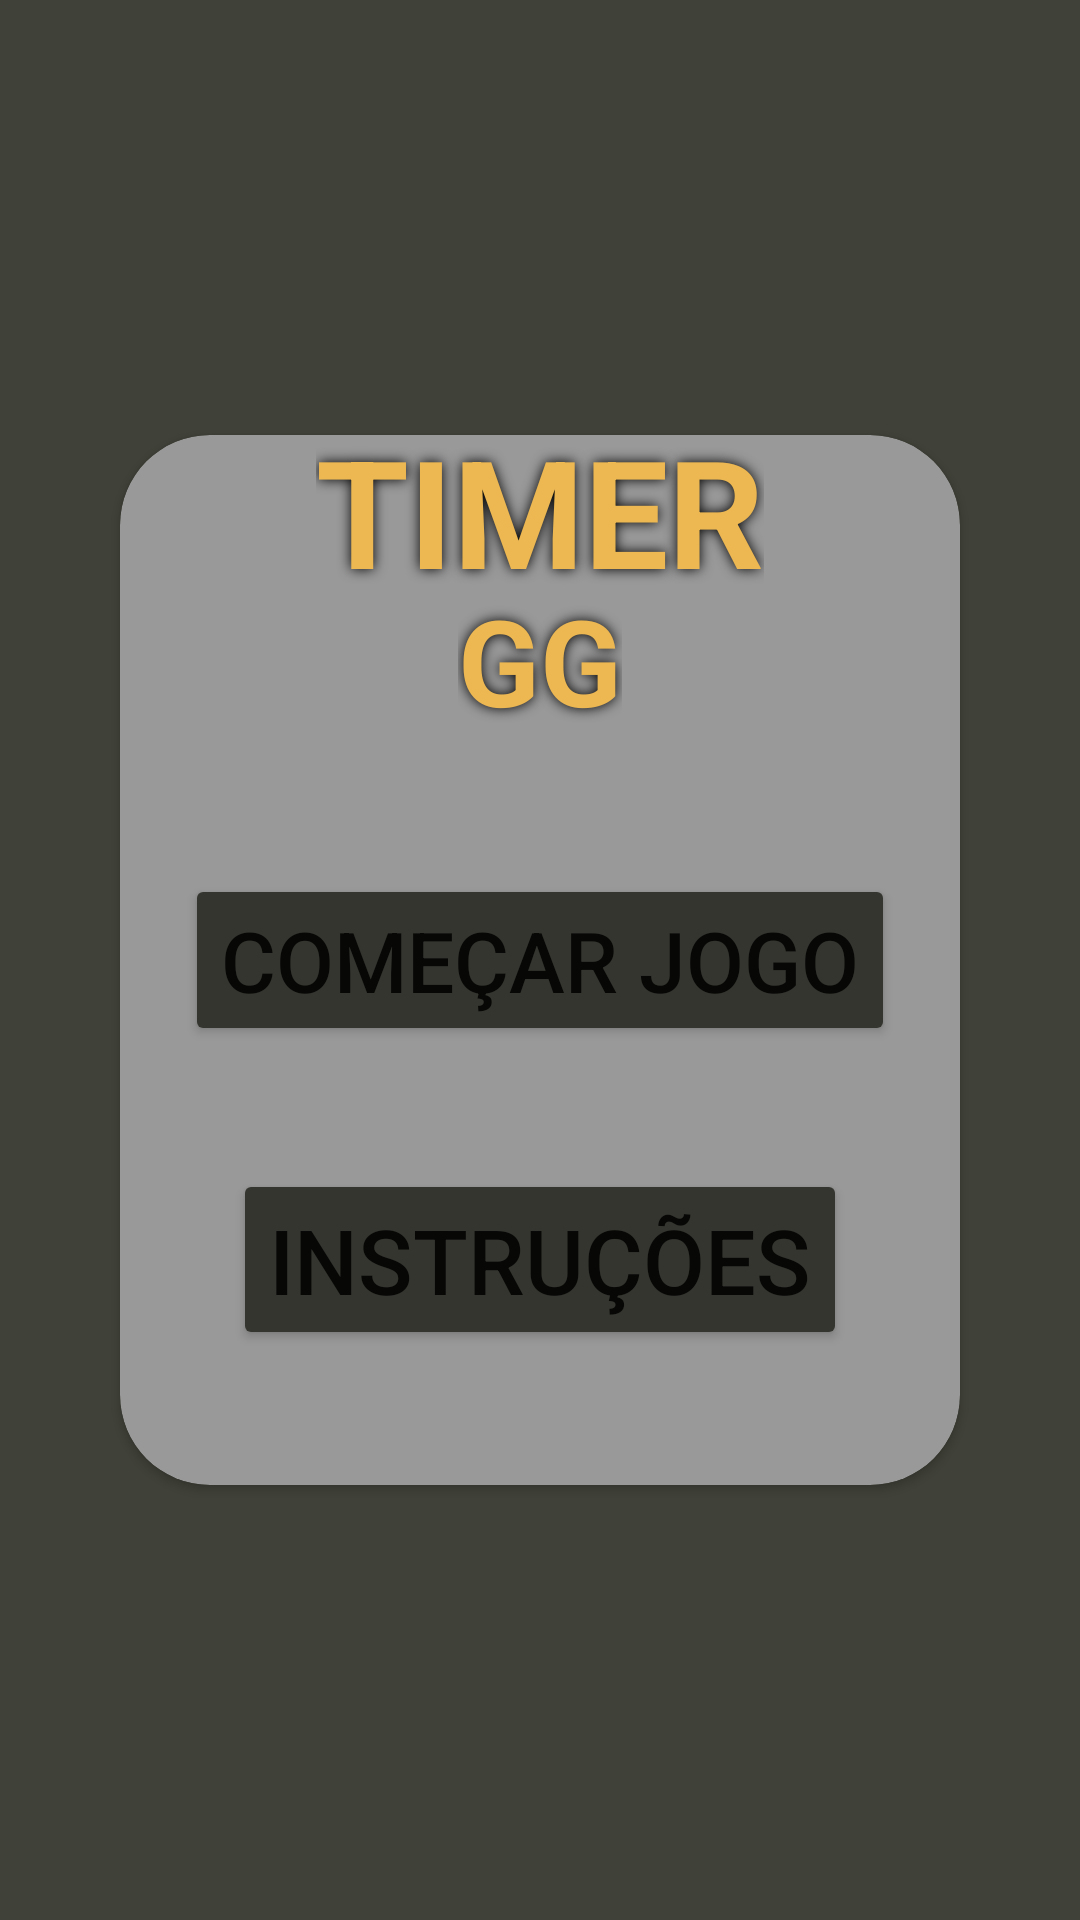

The Android layout XML behind this screen, and the referenced resources:
<!-- AndroidManifest.xml: application theme Theme.TimerGG -->
<!-- res/layout/activity_main.xml -->
<?xml version="1.0" encoding="utf-8"?>
<androidx.constraintlayout.widget.ConstraintLayout xmlns:android="http://schemas.android.com/apk/res/android"
    xmlns:app="http://schemas.android.com/apk/res-auto"
    xmlns:tools="http://schemas.android.com/tools"
    android:layout_width="match_parent"
    android:layout_height="match_parent"
    android:background="@drawable/background"
    tools:context=".MainActivity"
    android:keepScreenOn="true">


    <androidx.cardview.widget.CardView
        android:layout_width="280dp"
        android:layout_height="350dp"
        app:layout_constraintTop_toTopOf="parent"
        app:layout_constraintBottom_toBottomOf="parent"
        app:layout_constraintStart_toStartOf="parent"
        app:cardBackgroundColor="#999999"
        app:cardCornerRadius="30dp"
        app:layout_constraintEnd_toEndOf="parent">

        <TextView
            android:layout_width="wrap_content"
            android:layout_height="wrap_content"
            android:shadowColor="@color/black"
            android:shadowRadius="10"
            android:text="TIMER"
            android:layout_gravity="center"
            android:layout_marginBottom="150dp"
            android:textStyle="bold"
            android:textColor="@color/dourado"
            android:textSize="50dp"></TextView>
        <TextView
            android:layout_width="wrap_content"
            android:layout_height="wrap_content"
            android:text="GG"
            android:layout_gravity="center"
            android:layout_marginBottom="100dp"
            android:textStyle="bold"
            android:textColor="@color/dourado"
            android:textSize="40dp"
            android:shadowColor="@color/black"
            android:shadowRadius="10"
            >
        </TextView>

        <Button
            android:id="@+id/btStart"
            android:layout_gravity="center"
            android:layout_width="wrap_content"
            android:layout_height="wrap_content"
            android:textSize="28dp"
            android:backgroundTint="@color/cinzaEscuro"
            android:text="Começar jogo"></Button>
        <Button
            android:id="@+id/btAbout"
            android:layout_gravity="center"
            android:layout_width="wrap_content"
            android:layout_height="wrap_content"
            android:textSize="30dp"
            android:layout_marginTop="100dp"
            android:backgroundTint="@color/cinzaEscuro"
            android:text="Instruções"></Button>

    </androidx.cardview.widget.CardView>


</androidx.constraintlayout.widget.ConstraintLayout>
<!-- resources referenced by this layout -->
<resources>
  <color name="black">#FF000000</color>
  <color name="cinzaEscuro">#353530</color>
  <color name="dourado">#EDB852</color>
  <!-- drawable background (drawable) -->
  <?xml version="1.0" encoding="utf-8"?>
  <shape xmlns:android="http://schemas.android.com/apk/res/android">
  
  
      <solid
          android:color="@color/cinza"
          />
  </shape>
  <style name="Theme.TimerGG" parent="Theme.MaterialComponents.DayNight.DarkActionBar">
          
          <item name="colorPrimary">@color/purple_500</item>
          <item name="colorPrimaryVariant">@color/purple_700</item>
          <item name="colorOnPrimary">@color/white</item>
          
          <item name="colorSecondary">@color/teal_200</item>
          <item name="colorSecondaryVariant">@color/teal_700</item>
          <item name="colorOnSecondary">@color/black</item>
          
          <item name="android:statusBarColor" tools:targetApi="l">?attr/colorPrimaryVariant</item>
          
      </style>
  <color name="cinza">#404138</color>
  <color name="purple_500">#FF6200EE</color>
  <color name="purple_700">#FF3700B3</color>
  <color name="white">#FFFFFFFF</color>
  <color name="teal_200">#FF03DAC5</color>
  <color name="teal_700">#FF018786</color>
</resources>
